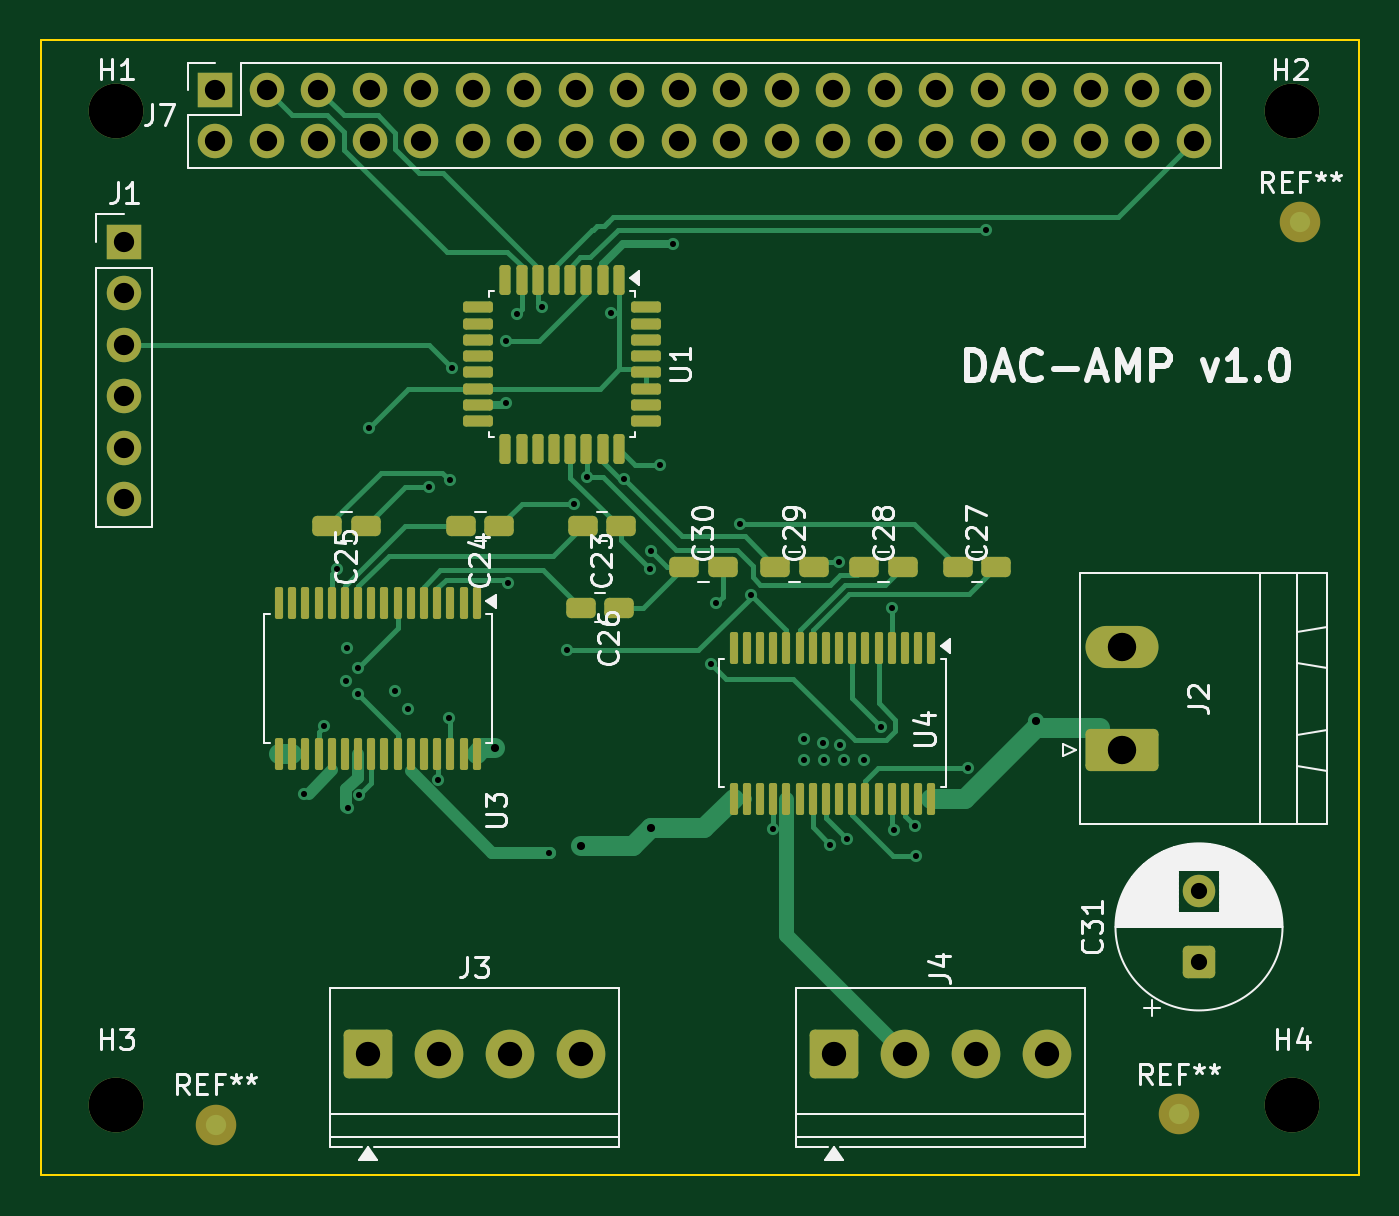
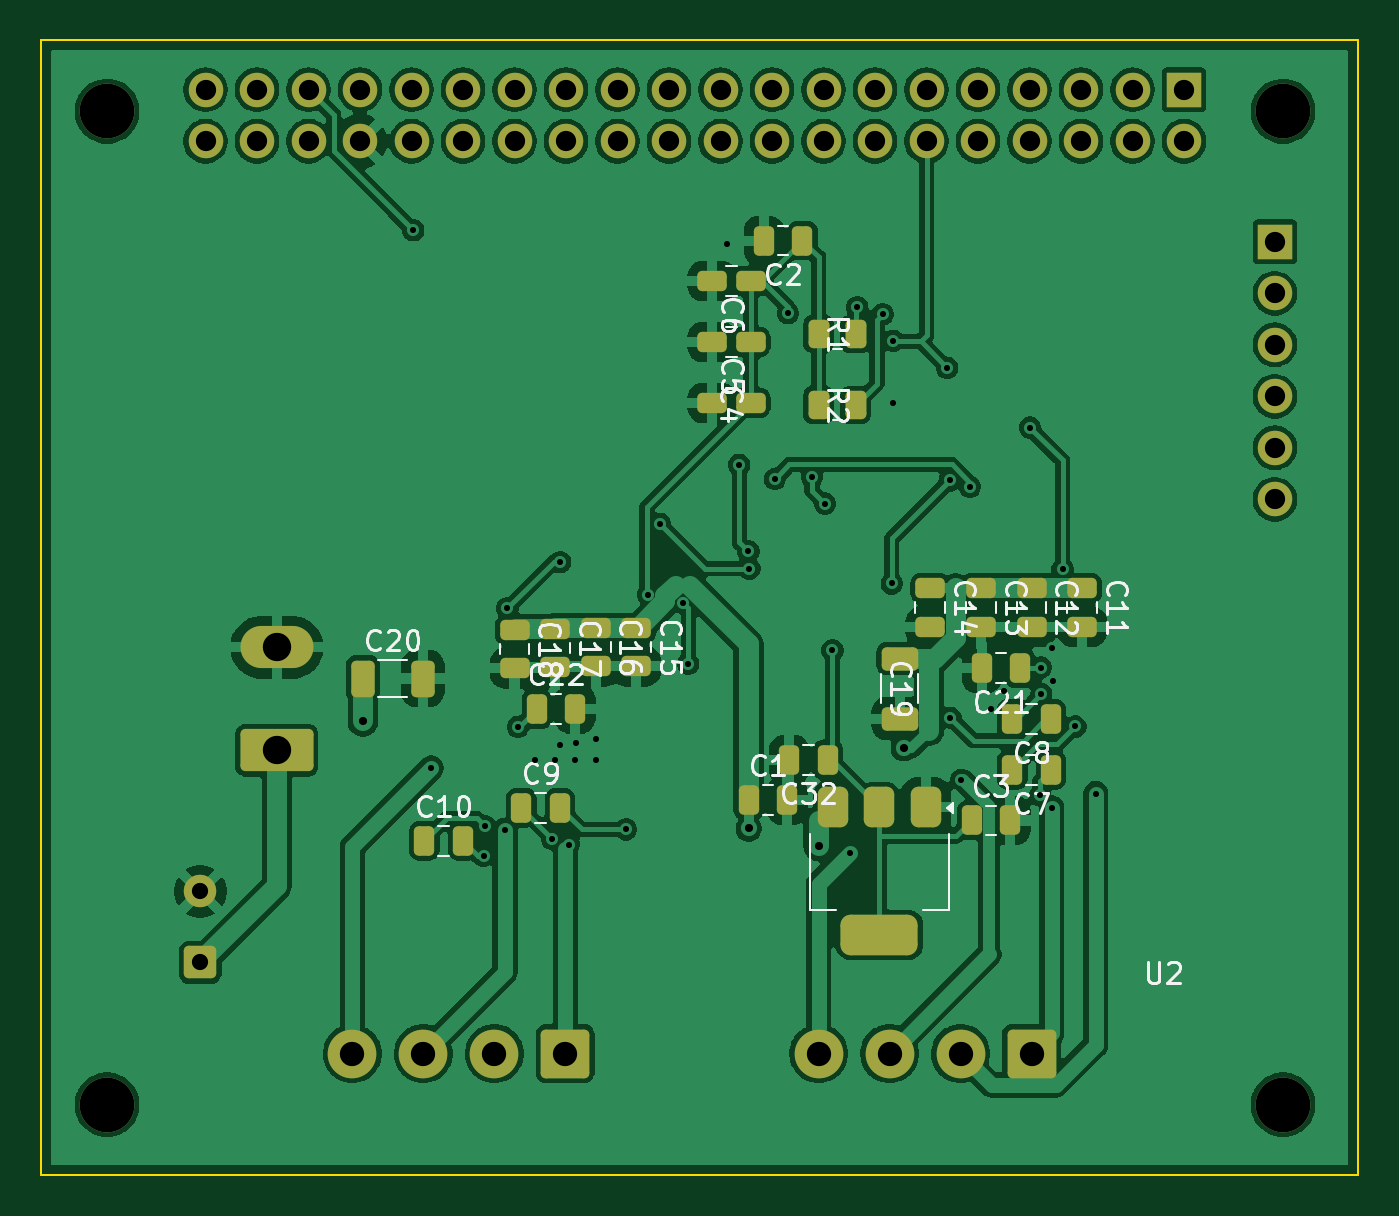
Circuit board: 10 layer files. Board 65.0 x 56.0 mm.
- bottom_copper: dac_amp-B_Cu.gbl (197404 bytes)
- bottom_mask: dac_amp-B_Mask.gbs (6209 bytes)
- paste: dac_amp-B_Paste.gbp (3866 bytes)
- bottom_silk: dac_amp-B_Silkscreen.gbo (43770 bytes)
- outline: dac_amp-Edge_Cuts.gm1 (605 bytes)
- top_copper: dac_amp-F_Cu.gtl (26906 bytes)
- top_mask: dac_amp-F_Mask.gts (7097 bytes)
- paste: dac_amp-F_Paste.gtp (4560 bytes)
- top_silk: dac_amp-F_Silkscreen.gto (47551 bytes)
- drill: dac_amp.drl (2497 bytes)

=== bottom_copper: dac_amp-B_Cu.gbl (197404 bytes, source omitted) ===
=== bottom_mask: dac_amp-B_Mask.gbs ===
%TF.GenerationSoftware,KiCad,Pcbnew,9.0.7*%
%TF.CreationDate,2026-02-05T23:33:27-06:00*%
%TF.ProjectId,dac_amp,6461635f-616d-4702-9e6b-696361645f70,rev?*%
%TF.SameCoordinates,Original*%
%TF.FileFunction,Soldermask,Bot*%
%TF.FilePolarity,Negative*%
%FSLAX46Y46*%
G04 Gerber Fmt 4.6, Leading zero omitted, Abs format (unit mm)*
G04 Created by KiCad (PCBNEW 9.0.7) date 2026-02-05 23:33:27*
%MOMM*%
%LPD*%
G01*
G04 APERTURE LIST*
G04 Aperture macros list*
%AMRoundRect*
0 Rectangle with rounded corners*
0 $1 Rounding radius*
0 $2 $3 $4 $5 $6 $7 $8 $9 X,Y pos of 4 corners*
0 Add a 4 corners polygon primitive as box body*
4,1,4,$2,$3,$4,$5,$6,$7,$8,$9,$2,$3,0*
0 Add four circle primitives for the rounded corners*
1,1,$1+$1,$2,$3*
1,1,$1+$1,$4,$5*
1,1,$1+$1,$6,$7*
1,1,$1+$1,$8,$9*
0 Add four rect primitives between the rounded corners*
20,1,$1+$1,$2,$3,$4,$5,0*
20,1,$1+$1,$4,$5,$6,$7,0*
20,1,$1+$1,$6,$7,$8,$9,0*
20,1,$1+$1,$8,$9,$2,$3,0*%
G04 Aperture macros list end*
%ADD10RoundRect,0.250000X0.250000X0.475000X-0.250000X0.475000X-0.250000X-0.475000X0.250000X-0.475000X0*%
%ADD11RoundRect,0.250000X-0.650000X0.325000X-0.650000X-0.325000X0.650000X-0.325000X0.650000X0.325000X0*%
%ADD12RoundRect,0.250001X-0.949999X-0.949999X0.949999X-0.949999X0.949999X0.949999X-0.949999X0.949999X0*%
%ADD13C,2.400000*%
%ADD14RoundRect,0.250000X-0.475000X0.250000X-0.475000X-0.250000X0.475000X-0.250000X0.475000X0.250000X0*%
%ADD15RoundRect,0.250000X0.475000X-0.250000X0.475000X0.250000X-0.475000X0.250000X-0.475000X-0.250000X0*%
%ADD16RoundRect,0.250000X0.550000X-0.550000X0.550000X0.550000X-0.550000X0.550000X-0.550000X-0.550000X0*%
%ADD17C,1.600000*%
%ADD18RoundRect,0.250000X-0.250000X-0.475000X0.250000X-0.475000X0.250000X0.475000X-0.250000X0.475000X0*%
%ADD19R,1.700000X1.700000*%
%ADD20C,1.700000*%
%ADD21RoundRect,0.250000X0.262500X0.450000X-0.262500X0.450000X-0.262500X-0.450000X0.262500X-0.450000X0*%
%ADD22RoundRect,0.250001X-0.949999X0.949999X-0.949999X-0.949999X0.949999X-0.949999X0.949999X0.949999X0*%
%ADD23C,2.700000*%
%ADD24RoundRect,0.250000X0.325000X0.650000X-0.325000X0.650000X-0.325000X-0.650000X0.325000X-0.650000X0*%
%ADD25RoundRect,0.249999X-1.550001X0.790001X-1.550001X-0.790001X1.550001X-0.790001X1.550001X0.790001X0*%
%ADD26O,3.600000X2.080000*%
%ADD27RoundRect,0.375000X-0.375000X0.625000X-0.375000X-0.625000X0.375000X-0.625000X0.375000X0.625000X0*%
%ADD28RoundRect,0.500000X-1.400000X0.500000X-1.400000X-0.500000X1.400000X-0.500000X1.400000X0.500000X0*%
G04 APERTURE END LIST*
D10*
%TO.C,C9*%
X142662500Y-70875000D03*
X140762500Y-70875000D03*
%TD*%
D11*
%TO.C,C19*%
X124000000Y-63525000D03*
X124000000Y-66475000D03*
%TD*%
D12*
%TO.C,J3*%
X117500000Y-83000000D03*
D13*
X121000000Y-83000000D03*
X124500000Y-83000000D03*
X128000000Y-83000000D03*
%TD*%
D14*
%TO.C,C12*%
X117500000Y-60050000D03*
X117500000Y-61950000D03*
%TD*%
D15*
%TO.C,C6*%
X131350000Y-44900000D03*
X133250000Y-44900000D03*
%TD*%
D16*
%TO.C,C31*%
X158500000Y-78500000D03*
D17*
X158500000Y-75000000D03*
%TD*%
D18*
%TO.C,C32*%
X127550000Y-68500000D03*
X129450000Y-68500000D03*
%TD*%
D15*
%TO.C,C4*%
X131350000Y-50900000D03*
X133250000Y-50900000D03*
%TD*%
D14*
%TO.C,C16*%
X139000000Y-62000000D03*
X139000000Y-63900000D03*
%TD*%
%TO.C,C13*%
X120000000Y-60050000D03*
X120000000Y-61950000D03*
%TD*%
%TO.C,C14*%
X122500000Y-60050000D03*
X122500000Y-61950000D03*
%TD*%
%TO.C,C11*%
X115000000Y-60050000D03*
X115000000Y-61950000D03*
%TD*%
D18*
%TO.C,C7*%
X116550000Y-69000000D03*
X118450000Y-69000000D03*
%TD*%
D19*
%TO.C,J7*%
X109980000Y-35460000D03*
D20*
X109980000Y-38000000D03*
X112520000Y-35460000D03*
X112520000Y-38000000D03*
X115060000Y-35460000D03*
X115060000Y-38000000D03*
X117600000Y-35460000D03*
X117600000Y-38000000D03*
X120140000Y-35460000D03*
X120140000Y-38000000D03*
X122680000Y-35460000D03*
X122680000Y-38000000D03*
X125220000Y-35460000D03*
X125220000Y-38000000D03*
X127760000Y-35460000D03*
X127760000Y-38000000D03*
X130300000Y-35460000D03*
X130300000Y-38000000D03*
X132840000Y-35460000D03*
X132840000Y-38000000D03*
X135380000Y-35460000D03*
X135380000Y-38000000D03*
X137920000Y-35460000D03*
X137920000Y-38000000D03*
X140460000Y-35460000D03*
X140460000Y-38000000D03*
X143000000Y-35460000D03*
X143000000Y-38000000D03*
X145540000Y-35460000D03*
X145540000Y-38000000D03*
X148080000Y-35460000D03*
X148080000Y-38000000D03*
X150620000Y-35460000D03*
X150620000Y-38000000D03*
X153160000Y-35460000D03*
X153160000Y-38000000D03*
X155700000Y-35460000D03*
X155700000Y-38000000D03*
X158240000Y-35460000D03*
X158240000Y-38000000D03*
%TD*%
D15*
%TO.C,C5*%
X131350000Y-47900000D03*
X133250000Y-47900000D03*
%TD*%
D21*
%TO.C,R1*%
X128000000Y-47500000D03*
X126175000Y-47500000D03*
%TD*%
D14*
%TO.C,C17*%
X141000000Y-62050000D03*
X141000000Y-63950000D03*
%TD*%
D10*
%TO.C,C22*%
X141900000Y-66000000D03*
X140000000Y-66000000D03*
%TD*%
D21*
%TO.C,R2*%
X128000000Y-51000000D03*
X126175000Y-51000000D03*
%TD*%
D22*
%TO.C,J4*%
X140500000Y-83000000D03*
D13*
X144000000Y-83000000D03*
X147500000Y-83000000D03*
X151000000Y-83000000D03*
%TD*%
D14*
%TO.C,C18*%
X143000000Y-62100000D03*
X143000000Y-64000000D03*
%TD*%
D18*
%TO.C,C8*%
X116550000Y-66500000D03*
X118450000Y-66500000D03*
%TD*%
D14*
%TO.C,C15*%
X137000000Y-62000000D03*
X137000000Y-63900000D03*
%TD*%
D23*
%TO.C,H1*%
X105100000Y-36520000D03*
%TD*%
%TO.C,H2*%
X163100000Y-36520000D03*
%TD*%
%TO.C,H3*%
X105100000Y-85520000D03*
%TD*%
%TO.C,H4*%
X163100000Y-85520000D03*
%TD*%
D19*
%TO.C,J1*%
X105500000Y-42960000D03*
D20*
X105500000Y-45500000D03*
X105500000Y-48040000D03*
X105500000Y-50580000D03*
X105500000Y-53120000D03*
X105500000Y-55660000D03*
%TD*%
D10*
%TO.C,C10*%
X147450000Y-72500000D03*
X145550000Y-72500000D03*
%TD*%
D18*
%TO.C,C21*%
X118050000Y-64000000D03*
X119950000Y-64000000D03*
%TD*%
D24*
%TO.C,C20*%
X150475000Y-64500000D03*
X147525000Y-64500000D03*
%TD*%
D25*
%TO.C,J2*%
X154722500Y-68045000D03*
D26*
X154722500Y-62965000D03*
%TD*%
D27*
%TO.C,U2*%
X122700000Y-70850000D03*
X125000000Y-70850000D03*
D28*
X125000000Y-77150000D03*
D27*
X127300000Y-70850000D03*
%TD*%
D10*
%TO.C,C1*%
X131450000Y-70500000D03*
X129550000Y-70500000D03*
%TD*%
%TO.C,C3*%
X120450000Y-71500000D03*
X118550000Y-71500000D03*
%TD*%
D18*
%TO.C,C2*%
X128800000Y-42900000D03*
X130700000Y-42900000D03*
%TD*%
M02*

=== paste: dac_amp-B_Paste.gbp ===
%TF.GenerationSoftware,KiCad,Pcbnew,9.0.7*%
%TF.CreationDate,2026-02-05T23:33:27-06:00*%
%TF.ProjectId,dac_amp,6461635f-616d-4702-9e6b-696361645f70,rev?*%
%TF.SameCoordinates,Original*%
%TF.FileFunction,Paste,Bot*%
%TF.FilePolarity,Positive*%
%FSLAX46Y46*%
G04 Gerber Fmt 4.6, Leading zero omitted, Abs format (unit mm)*
G04 Created by KiCad (PCBNEW 9.0.7) date 2026-02-05 23:33:27*
%MOMM*%
%LPD*%
G01*
G04 APERTURE LIST*
G04 Aperture macros list*
%AMRoundRect*
0 Rectangle with rounded corners*
0 $1 Rounding radius*
0 $2 $3 $4 $5 $6 $7 $8 $9 X,Y pos of 4 corners*
0 Add a 4 corners polygon primitive as box body*
4,1,4,$2,$3,$4,$5,$6,$7,$8,$9,$2,$3,0*
0 Add four circle primitives for the rounded corners*
1,1,$1+$1,$2,$3*
1,1,$1+$1,$4,$5*
1,1,$1+$1,$6,$7*
1,1,$1+$1,$8,$9*
0 Add four rect primitives between the rounded corners*
20,1,$1+$1,$2,$3,$4,$5,0*
20,1,$1+$1,$4,$5,$6,$7,0*
20,1,$1+$1,$6,$7,$8,$9,0*
20,1,$1+$1,$8,$9,$2,$3,0*%
G04 Aperture macros list end*
%ADD10RoundRect,0.250000X0.250000X0.475000X-0.250000X0.475000X-0.250000X-0.475000X0.250000X-0.475000X0*%
%ADD11RoundRect,0.250000X-0.650000X0.325000X-0.650000X-0.325000X0.650000X-0.325000X0.650000X0.325000X0*%
%ADD12RoundRect,0.250000X-0.475000X0.250000X-0.475000X-0.250000X0.475000X-0.250000X0.475000X0.250000X0*%
%ADD13RoundRect,0.250000X0.475000X-0.250000X0.475000X0.250000X-0.475000X0.250000X-0.475000X-0.250000X0*%
%ADD14RoundRect,0.250000X-0.250000X-0.475000X0.250000X-0.475000X0.250000X0.475000X-0.250000X0.475000X0*%
%ADD15RoundRect,0.250000X0.262500X0.450000X-0.262500X0.450000X-0.262500X-0.450000X0.262500X-0.450000X0*%
%ADD16RoundRect,0.250000X0.325000X0.650000X-0.325000X0.650000X-0.325000X-0.650000X0.325000X-0.650000X0*%
%ADD17RoundRect,0.375000X-0.375000X0.625000X-0.375000X-0.625000X0.375000X-0.625000X0.375000X0.625000X0*%
%ADD18RoundRect,0.500000X-1.400000X0.500000X-1.400000X-0.500000X1.400000X-0.500000X1.400000X0.500000X0*%
G04 APERTURE END LIST*
D10*
%TO.C,C9*%
X142662500Y-70875000D03*
X140762500Y-70875000D03*
%TD*%
D11*
%TO.C,C19*%
X124000000Y-63525000D03*
X124000000Y-66475000D03*
%TD*%
D12*
%TO.C,C12*%
X117500000Y-60050000D03*
X117500000Y-61950000D03*
%TD*%
D13*
%TO.C,C6*%
X131350000Y-44900000D03*
X133250000Y-44900000D03*
%TD*%
D14*
%TO.C,C32*%
X127550000Y-68500000D03*
X129450000Y-68500000D03*
%TD*%
D13*
%TO.C,C4*%
X131350000Y-50900000D03*
X133250000Y-50900000D03*
%TD*%
D12*
%TO.C,C16*%
X139000000Y-62000000D03*
X139000000Y-63900000D03*
%TD*%
%TO.C,C13*%
X120000000Y-60050000D03*
X120000000Y-61950000D03*
%TD*%
%TO.C,C14*%
X122500000Y-60050000D03*
X122500000Y-61950000D03*
%TD*%
%TO.C,C11*%
X115000000Y-60050000D03*
X115000000Y-61950000D03*
%TD*%
D14*
%TO.C,C7*%
X116550000Y-69000000D03*
X118450000Y-69000000D03*
%TD*%
D13*
%TO.C,C5*%
X131350000Y-47900000D03*
X133250000Y-47900000D03*
%TD*%
D15*
%TO.C,R1*%
X128000000Y-47500000D03*
X126175000Y-47500000D03*
%TD*%
D12*
%TO.C,C17*%
X141000000Y-62050000D03*
X141000000Y-63950000D03*
%TD*%
D10*
%TO.C,C22*%
X141900000Y-66000000D03*
X140000000Y-66000000D03*
%TD*%
D15*
%TO.C,R2*%
X128000000Y-51000000D03*
X126175000Y-51000000D03*
%TD*%
D12*
%TO.C,C18*%
X143000000Y-62100000D03*
X143000000Y-64000000D03*
%TD*%
D14*
%TO.C,C8*%
X116550000Y-66500000D03*
X118450000Y-66500000D03*
%TD*%
D12*
%TO.C,C15*%
X137000000Y-62000000D03*
X137000000Y-63900000D03*
%TD*%
D10*
%TO.C,C10*%
X147450000Y-72500000D03*
X145550000Y-72500000D03*
%TD*%
D14*
%TO.C,C21*%
X118050000Y-64000000D03*
X119950000Y-64000000D03*
%TD*%
D16*
%TO.C,C20*%
X150475000Y-64500000D03*
X147525000Y-64500000D03*
%TD*%
D17*
%TO.C,U2*%
X122700000Y-70850000D03*
X125000000Y-70850000D03*
D18*
X125000000Y-77150000D03*
D17*
X127300000Y-70850000D03*
%TD*%
D10*
%TO.C,C1*%
X131450000Y-70500000D03*
X129550000Y-70500000D03*
%TD*%
%TO.C,C3*%
X120450000Y-71500000D03*
X118550000Y-71500000D03*
%TD*%
D14*
%TO.C,C2*%
X128800000Y-42900000D03*
X130700000Y-42900000D03*
%TD*%
M02*

=== bottom_silk: dac_amp-B_Silkscreen.gbo (43770 bytes, source omitted) ===
=== outline: dac_amp-Edge_Cuts.gm1 ===
%TF.GenerationSoftware,KiCad,Pcbnew,9.0.7*%
%TF.CreationDate,2026-02-05T23:33:27-06:00*%
%TF.ProjectId,dac_amp,6461635f-616d-4702-9e6b-696361645f70,rev?*%
%TF.SameCoordinates,Original*%
%TF.FileFunction,Profile,NP*%
%FSLAX46Y46*%
G04 Gerber Fmt 4.6, Leading zero omitted, Abs format (unit mm)*
G04 Created by KiCad (PCBNEW 9.0.7) date 2026-02-05 23:33:27*
%MOMM*%
%LPD*%
G01*
G04 APERTURE LIST*
%TA.AperFunction,Profile*%
%ADD10C,0.100000*%
%TD*%
G04 APERTURE END LIST*
D10*
X101375000Y-33000000D02*
X166375000Y-33000000D01*
X166375000Y-89000000D01*
X101375000Y-89000000D01*
X101375000Y-33000000D01*
M02*

=== top_copper: dac_amp-F_Cu.gtl (26906 bytes, source omitted) ===
=== top_mask: dac_amp-F_Mask.gts (7097 bytes, source omitted) ===
=== paste: dac_amp-F_Paste.gtp ===
%TF.GenerationSoftware,KiCad,Pcbnew,9.0.7*%
%TF.CreationDate,2026-02-05T23:33:27-06:00*%
%TF.ProjectId,dac_amp,6461635f-616d-4702-9e6b-696361645f70,rev?*%
%TF.SameCoordinates,Original*%
%TF.FileFunction,Paste,Top*%
%TF.FilePolarity,Positive*%
%FSLAX46Y46*%
G04 Gerber Fmt 4.6, Leading zero omitted, Abs format (unit mm)*
G04 Created by KiCad (PCBNEW 9.0.7) date 2026-02-05 23:33:27*
%MOMM*%
%LPD*%
G01*
G04 APERTURE LIST*
G04 Aperture macros list*
%AMRoundRect*
0 Rectangle with rounded corners*
0 $1 Rounding radius*
0 $2 $3 $4 $5 $6 $7 $8 $9 X,Y pos of 4 corners*
0 Add a 4 corners polygon primitive as box body*
4,1,4,$2,$3,$4,$5,$6,$7,$8,$9,$2,$3,0*
0 Add four circle primitives for the rounded corners*
1,1,$1+$1,$2,$3*
1,1,$1+$1,$4,$5*
1,1,$1+$1,$6,$7*
1,1,$1+$1,$8,$9*
0 Add four rect primitives between the rounded corners*
20,1,$1+$1,$2,$3,$4,$5,0*
20,1,$1+$1,$4,$5,$6,$7,0*
20,1,$1+$1,$6,$7,$8,$9,0*
20,1,$1+$1,$8,$9,$2,$3,0*%
G04 Aperture macros list end*
%ADD10RoundRect,0.137500X-0.137500X0.600000X-0.137500X-0.600000X0.137500X-0.600000X0.137500X0.600000X0*%
%ADD11RoundRect,0.137500X-0.600000X0.137500X-0.600000X-0.137500X0.600000X-0.137500X0.600000X0.137500X0*%
%ADD12RoundRect,0.100000X-0.100000X0.687500X-0.100000X-0.687500X0.100000X-0.687500X0.100000X0.687500X0*%
%ADD13RoundRect,0.250000X-0.475000X0.250000X-0.475000X-0.250000X0.475000X-0.250000X0.475000X0.250000X0*%
%ADD14RoundRect,0.250000X0.475000X-0.250000X0.475000X0.250000X-0.475000X0.250000X-0.475000X-0.250000X0*%
G04 APERTURE END LIST*
D10*
%TO.C,U1*%
X129887500Y-44837500D03*
X129087500Y-44837500D03*
X128287500Y-44837500D03*
X127487500Y-44837500D03*
X126687500Y-44837500D03*
X125887500Y-44837500D03*
X125087500Y-44837500D03*
X124287500Y-44837500D03*
D11*
X122925000Y-46200000D03*
X122925000Y-47000000D03*
X122925000Y-47800000D03*
X122925000Y-48600000D03*
X122925000Y-49400000D03*
X122925000Y-50200000D03*
X122925000Y-51000000D03*
X122925000Y-51800000D03*
D10*
X124287500Y-53162500D03*
X125087500Y-53162500D03*
X125887500Y-53162500D03*
X126687500Y-53162500D03*
X127487500Y-53162500D03*
X128287500Y-53162500D03*
X129087500Y-53162500D03*
X129887500Y-53162500D03*
D11*
X131250000Y-51800000D03*
X131250000Y-51000000D03*
X131250000Y-50200000D03*
X131250000Y-49400000D03*
X131250000Y-48600000D03*
X131250000Y-47800000D03*
X131250000Y-47000000D03*
X131250000Y-46200000D03*
%TD*%
D12*
%TO.C,U3*%
X122875000Y-60787500D03*
X122225000Y-60787500D03*
X121575000Y-60787500D03*
X120925000Y-60787500D03*
X120275000Y-60787500D03*
X119625000Y-60787500D03*
X118975000Y-60787500D03*
X118325000Y-60787500D03*
X117675000Y-60787500D03*
X117025000Y-60787500D03*
X116375000Y-60787500D03*
X115725000Y-60787500D03*
X115075000Y-60787500D03*
X114425000Y-60787500D03*
X113775000Y-60787500D03*
X113125000Y-60787500D03*
X113125000Y-68212500D03*
X113775000Y-68212500D03*
X114425000Y-68212500D03*
X115075000Y-68212500D03*
X115725000Y-68212500D03*
X116375000Y-68212500D03*
X117025000Y-68212500D03*
X117675000Y-68212500D03*
X118325000Y-68212500D03*
X118975000Y-68212500D03*
X119625000Y-68212500D03*
X120275000Y-68212500D03*
X120925000Y-68212500D03*
X121575000Y-68212500D03*
X122225000Y-68212500D03*
X122875000Y-68212500D03*
%TD*%
%TO.C,U4*%
X145300000Y-63000000D03*
X144650000Y-63000000D03*
X144000000Y-63000000D03*
X143350000Y-63000000D03*
X142700000Y-63000000D03*
X142050000Y-63000000D03*
X141400000Y-63000000D03*
X140750000Y-63000000D03*
X140100000Y-63000000D03*
X139450000Y-63000000D03*
X138800000Y-63000000D03*
X138150000Y-63000000D03*
X137500000Y-63000000D03*
X136850000Y-63000000D03*
X136200000Y-63000000D03*
X135550000Y-63000000D03*
X135550000Y-70425000D03*
X136200000Y-70425000D03*
X136850000Y-70425000D03*
X137500000Y-70425000D03*
X138150000Y-70425000D03*
X138800000Y-70425000D03*
X139450000Y-70425000D03*
X140100000Y-70425000D03*
X140750000Y-70425000D03*
X141400000Y-70425000D03*
X142050000Y-70425000D03*
X142700000Y-70425000D03*
X143350000Y-70425000D03*
X144000000Y-70425000D03*
X144650000Y-70425000D03*
X145300000Y-70425000D03*
%TD*%
D13*
%TO.C,C27*%
X146600000Y-59000000D03*
X148500000Y-59000000D03*
%TD*%
%TO.C,C28*%
X142000000Y-59000000D03*
X143900000Y-59000000D03*
%TD*%
D14*
%TO.C,C25*%
X117400000Y-57000000D03*
X115500000Y-57000000D03*
%TD*%
D13*
%TO.C,C30*%
X133100000Y-59000000D03*
X135000000Y-59000000D03*
%TD*%
%TO.C,C29*%
X137600000Y-59000000D03*
X139500000Y-59000000D03*
%TD*%
D14*
%TO.C,C23*%
X130000000Y-57000000D03*
X128100000Y-57000000D03*
%TD*%
%TO.C,C26*%
X129900000Y-61000000D03*
X128000000Y-61000000D03*
%TD*%
%TO.C,C24*%
X124000000Y-57000000D03*
X122100000Y-57000000D03*
%TD*%
M02*

=== top_silk: dac_amp-F_Silkscreen.gto (47551 bytes, source omitted) ===
=== drill: dac_amp.drl ===
M48
; DRILL file {KiCad 9.0.7} date 2026-02-05T23:33:31-0600
; FORMAT={-:-/ absolute / metric / decimal}
; #@! TF.CreationDate,2026-02-05T23:33:31-06:00
; #@! TF.GenerationSoftware,Kicad,Pcbnew,9.0.7
; #@! TF.FileFunction,MixedPlating,1,2
FMAT,2
METRIC
; #@! TA.AperFunction,Plated,PTH,ViaDrill
T1C0.300
; #@! TA.AperFunction,Plated,PTH,ViaDrill
T2C0.400
; #@! TA.AperFunction,Plated,PTH,ComponentDrill
T3C0.800
; #@! TA.AperFunction,Plated,PTH,ComponentDrill
T4C1.000
; #@! TA.AperFunction,Plated,PTH,ComponentDrill
T5C1.200
; #@! TA.AperFunction,Plated,PTH,ComponentDrill
T6C1.400
; #@! TA.AperFunction,Plated,PTH,ComponentDrill
T7C2.700
%
G90
G05
T1
X114.334Y-70.176
X115.338Y-66.865
X115.97Y-59.111
X116.447Y-64.603
X116.5Y-63.0
X116.505Y-70.893
X117.018Y-65.26
X117.044Y-63.958
X117.085Y-70.265
X117.575Y-52.126
X118.839Y-65.124
X119.5Y-66.0
X120.539Y-55.052
X120.983Y-69.502
X121.499Y-66.431
X121.538Y-54.729
X121.654Y-49.168
X124.324Y-47.842
X124.324Y-50.921
X124.395Y-59.808
X124.842Y-46.528
X126.098Y-46.187
X126.466Y-73.081
X127.319Y-63.106
X127.692Y-55.872
X128.332Y-54.568
X129.513Y-46.487
X130.161Y-54.655
X131.418Y-59.078
X131.462Y-58.221
X131.912Y-53.959
X132.538Y-43.05
X134.436Y-63.787
X134.688Y-60.769
X135.84Y-56.863
X136.406Y-60.369
X137.499Y-71.942
X139.0Y-67.5
X139.0Y-68.5
X139.979Y-67.701
X140.0Y-68.5
X140.309Y-72.702
X140.75Y-58.761
X140.772Y-67.8
X141.0Y-68.5
X141.138Y-72.399
X142.0Y-68.5
X142.832Y-66.884
X143.35Y-61.033
X143.472Y-71.986
X144.476Y-71.773
X144.522Y-73.232
X147.107Y-68.916
X147.995Y-42.391
T2
X123.803Y-67.939
X128.0Y-72.754
X131.45Y-71.888
X150.475Y-66.617
T3
X158.5Y-75.0
X158.5Y-78.5
T4
X105.5Y-42.96
X105.5Y-45.5
X105.5Y-48.04
X105.5Y-50.58
X105.5Y-53.12
X105.5Y-55.66
X109.98Y-35.46
X109.98Y-38.0
X112.52Y-35.46
X112.52Y-38.0
X115.06Y-35.46
X115.06Y-38.0
X117.6Y-35.46
X117.6Y-38.0
X120.14Y-35.46
X120.14Y-38.0
X122.68Y-35.46
X122.68Y-38.0
X125.22Y-35.46
X125.22Y-38.0
X127.76Y-35.46
X127.76Y-38.0
X130.3Y-35.46
X130.3Y-38.0
X132.84Y-35.46
X132.84Y-38.0
X135.38Y-35.46
X135.38Y-38.0
X137.92Y-35.46
X137.92Y-38.0
X140.46Y-35.46
X140.46Y-38.0
X143.0Y-35.46
X143.0Y-38.0
X145.54Y-35.46
X145.54Y-38.0
X148.08Y-35.46
X148.08Y-38.0
X150.62Y-35.46
X150.62Y-38.0
X153.16Y-35.46
X153.16Y-38.0
X155.7Y-35.46
X155.7Y-38.0
X158.24Y-35.46
X158.24Y-38.0
T5
X117.5Y-83.0
X121.0Y-83.0
X124.5Y-83.0
X128.0Y-83.0
X140.5Y-83.0
X144.0Y-83.0
X147.5Y-83.0
X151.0Y-83.0
T6
X154.722Y-62.965
X154.722Y-68.045
T7
X105.1Y-36.52
X105.1Y-85.52
X163.1Y-36.52
X163.1Y-85.52
M30

